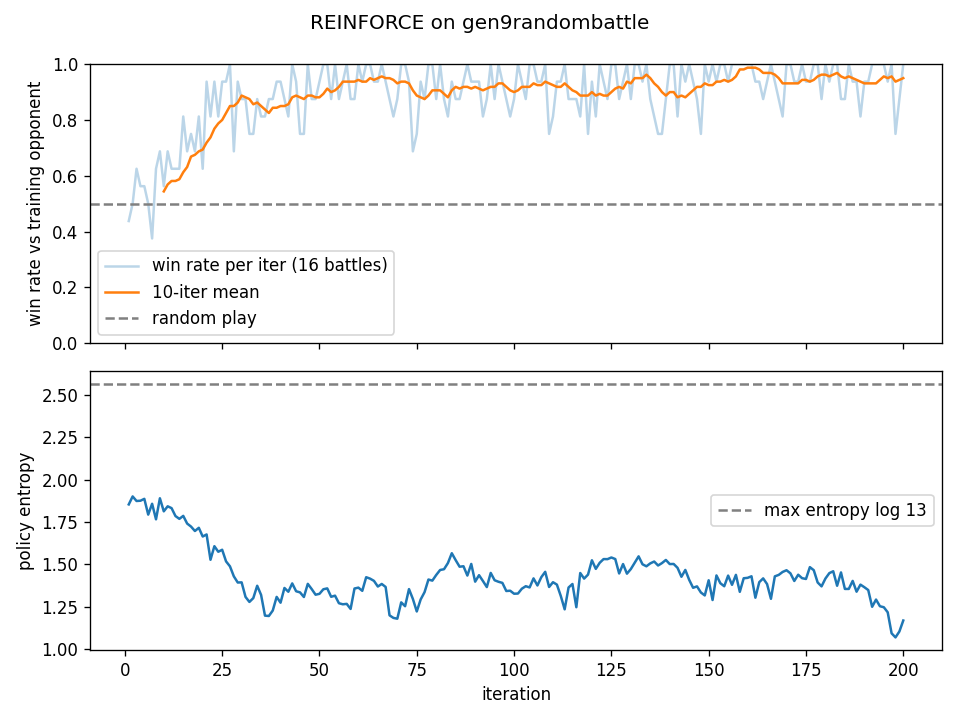

Source data for this figure (header and first rows):
iter, win_rate, loss, pg_loss, entropy, n_steps
1, 0.4375, 0.02772, 0.04625, 1.853, 908
2, 0.5, 0.03406, 0.05306, 1.9, 946
3, 0.625, -0.005161, 0.01357, 1.873, 948
4, 0.5625, 0.04125, 0.06, 1.875, 830
5, 0.5625, -0.006323, 0.01254, 1.886, 897
6, 0.5, 0.05949, 0.07742, 1.793, 905
7, 0.375, 0.07357, 0.09214, 1.857, 995
8, 0.625, 0.009454, 0.02711, 1.765, 945
9, 0.6875, -0.01826, 0.0006323, 1.889, 974
10, 0.5625, 0.04058, 0.05871, 1.812, 759
11, 0.6875, -0.0153, 0.003125, 1.842, 784
12, 0.625, 0.004976, 0.02329, 1.831, 863
13, 0.625, 0.04962, 0.06747, 1.784, 944
14, 0.625, 0.03065, 0.04833, 1.768, 805
15, 0.8125, -0.009, 0.008854, 1.785, 816
16, 0.6875, 0.05969, 0.07709, 1.74, 839
17, 0.75, -0.003779, 0.01344, 1.722, 734
18, 0.6875, 0.0721, 0.08906, 1.696, 738
19, 0.8125, 0.07989, 0.09704, 1.715, 804
20, 0.625, 0.01864, 0.03527, 1.664, 767
21, 0.9375, -0.04212, -0.02536, 1.676, 708
22, 0.8125, 0.05603, 0.07129, 1.526, 724
23, 0.9375, -0.09347, -0.0774, 1.606, 776
24, 0.8125, -0.01547, 0.0002694, 1.573, 638
25, 0.9375, -0.1028, -0.08695, 1.585, 731
26, 0.9375, 0.03096, 0.04612, 1.517, 760
27, 1.0, -0.1823, -0.1675, 1.487, 746
28, 0.6875, 0.003715, 0.018, 1.428, 738
29, 0.9375, -0.02699, -0.01307, 1.392, 713
30, 0.875, 0.04783, 0.06175, 1.393, 653
31, 0.875, -0.03202, -0.01895, 1.307, 664
32, 0.75, 0.02817, 0.04094, 1.277, 619
33, 0.75, 0.03926, 0.05226, 1.3, 640
34, 0.875, 0.02306, 0.03679, 1.373, 585
35, 0.8125, -0.01226, 0.0009293, 1.319, 630
36, 0.8125, 0.02345, 0.03541, 1.196, 687
37, 0.875, -0.004101, 0.007841, 1.194, 554
38, 0.875, 0.02937, 0.04163, 1.226, 655
39, 0.9375, -0.03846, -0.02539, 1.307, 563
40, 0.9375, -0.08389, -0.07116, 1.273, 686
41, 0.875, 0.02196, 0.03556, 1.36, 517
42, 0.8125, -0.07143, -0.05805, 1.337, 667
43, 1.0, -0.2449, -0.231, 1.387, 480
44, 0.9375, 0.04299, 0.05639, 1.34, 717
45, 0.75, 0.05546, 0.0688, 1.334, 664
46, 0.75, 0.08961, 0.1027, 1.306, 811
47, 1.0, -0.2669, -0.2531, 1.384, 514
48, 0.875, 0.01897, 0.0325, 1.353, 625
49, 0.875, 0.009725, 0.02292, 1.32, 678
50, 0.9375, -0.01769, -0.004443, 1.325, 556
51, 1.0, -0.1711, -0.1576, 1.352, 628
52, 1.0, -0.2128, -0.1992, 1.357, 621
53, 0.875, -0.01989, -0.006815, 1.308, 700
54, 1.0, -0.1743, -0.1611, 1.314, 629
55, 0.875, -0.08265, -0.06995, 1.269, 542
56, 0.9375, -0.04722, -0.03459, 1.263, 574
57, 1.0, -0.06742, -0.05476, 1.266, 615
58, 0.875, 0.1289, 0.1413, 1.236, 808
59, 0.875, -0.02996, -0.0164, 1.356, 574
60, 1.0, -0.06768, -0.05406, 1.362, 650
... 140 more rows
